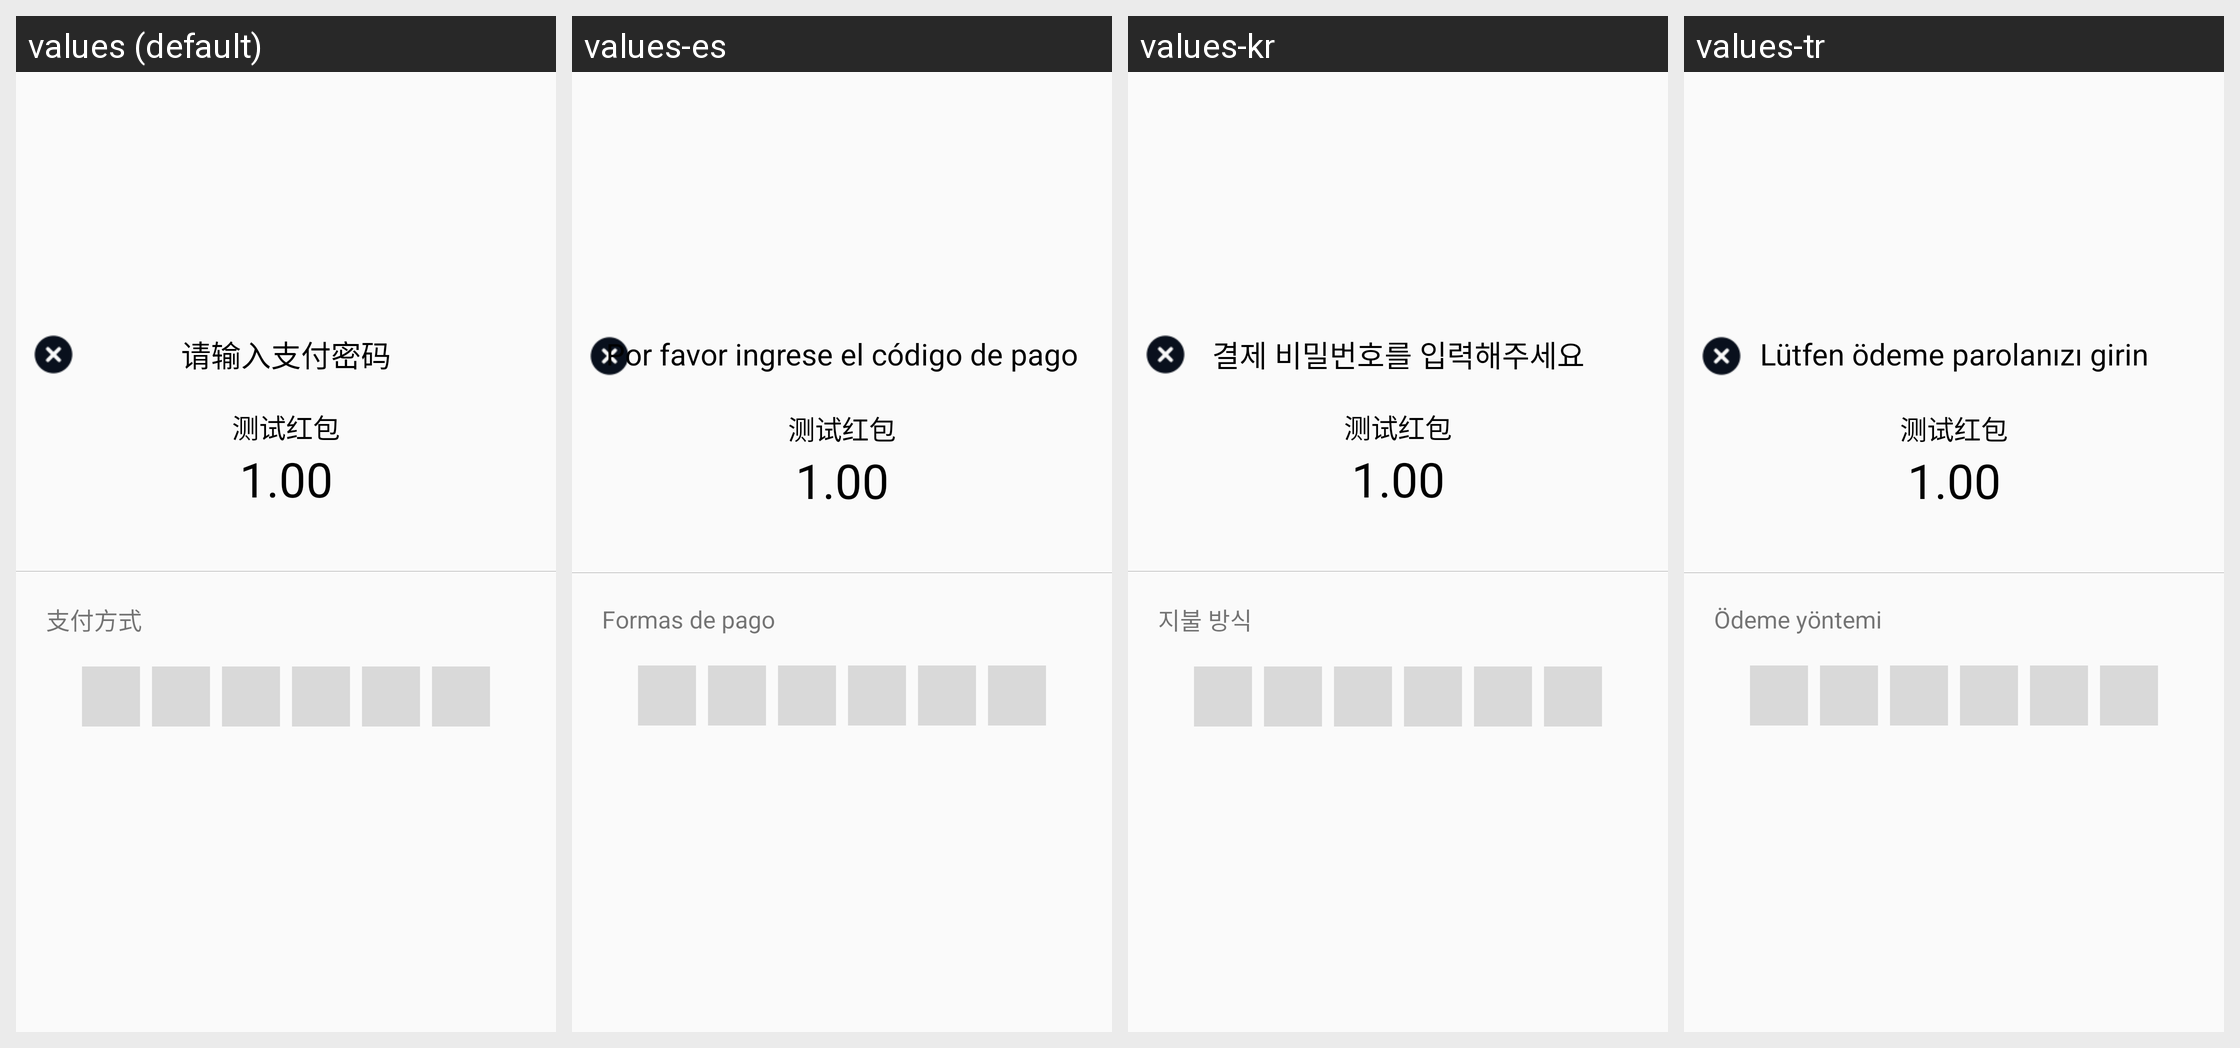

Translations of the strings shown on this Android screen, per locale in the grid:
Android screen res/layout/dialog_redpacket_verify.xml rendered under 4 locales, left to right: values (default), values-es, values-kr, values-tr. Device: Nexus 5 (rendered at 1080×1920; each locale shown at half size, 540×960, under a caption strip naming it); theme AppTheme.
Other locales in the repository, not shown: values-de, values-en, values-id, values-jpr, values-tw, values-vn.
Strings drawn on this screen, with the default value and each locale's value (text and hints the layout hard-codes, and strings that could not be matched under every locale, appear in the picture but are not listed):

please_input_verify_code
  values: 请输入支付密码
  values-es: Por favor ingrese el código de pago
  values-kr: 결제 비밀번호를 입력해주세요
  values-tr: Lütfen ödeme parolanızı girin

pay_mode
  values: 支付方式
  values-es: Formas de pago
  values-kr: 지불 방식
  values-tr: Ödeme yöntemi
